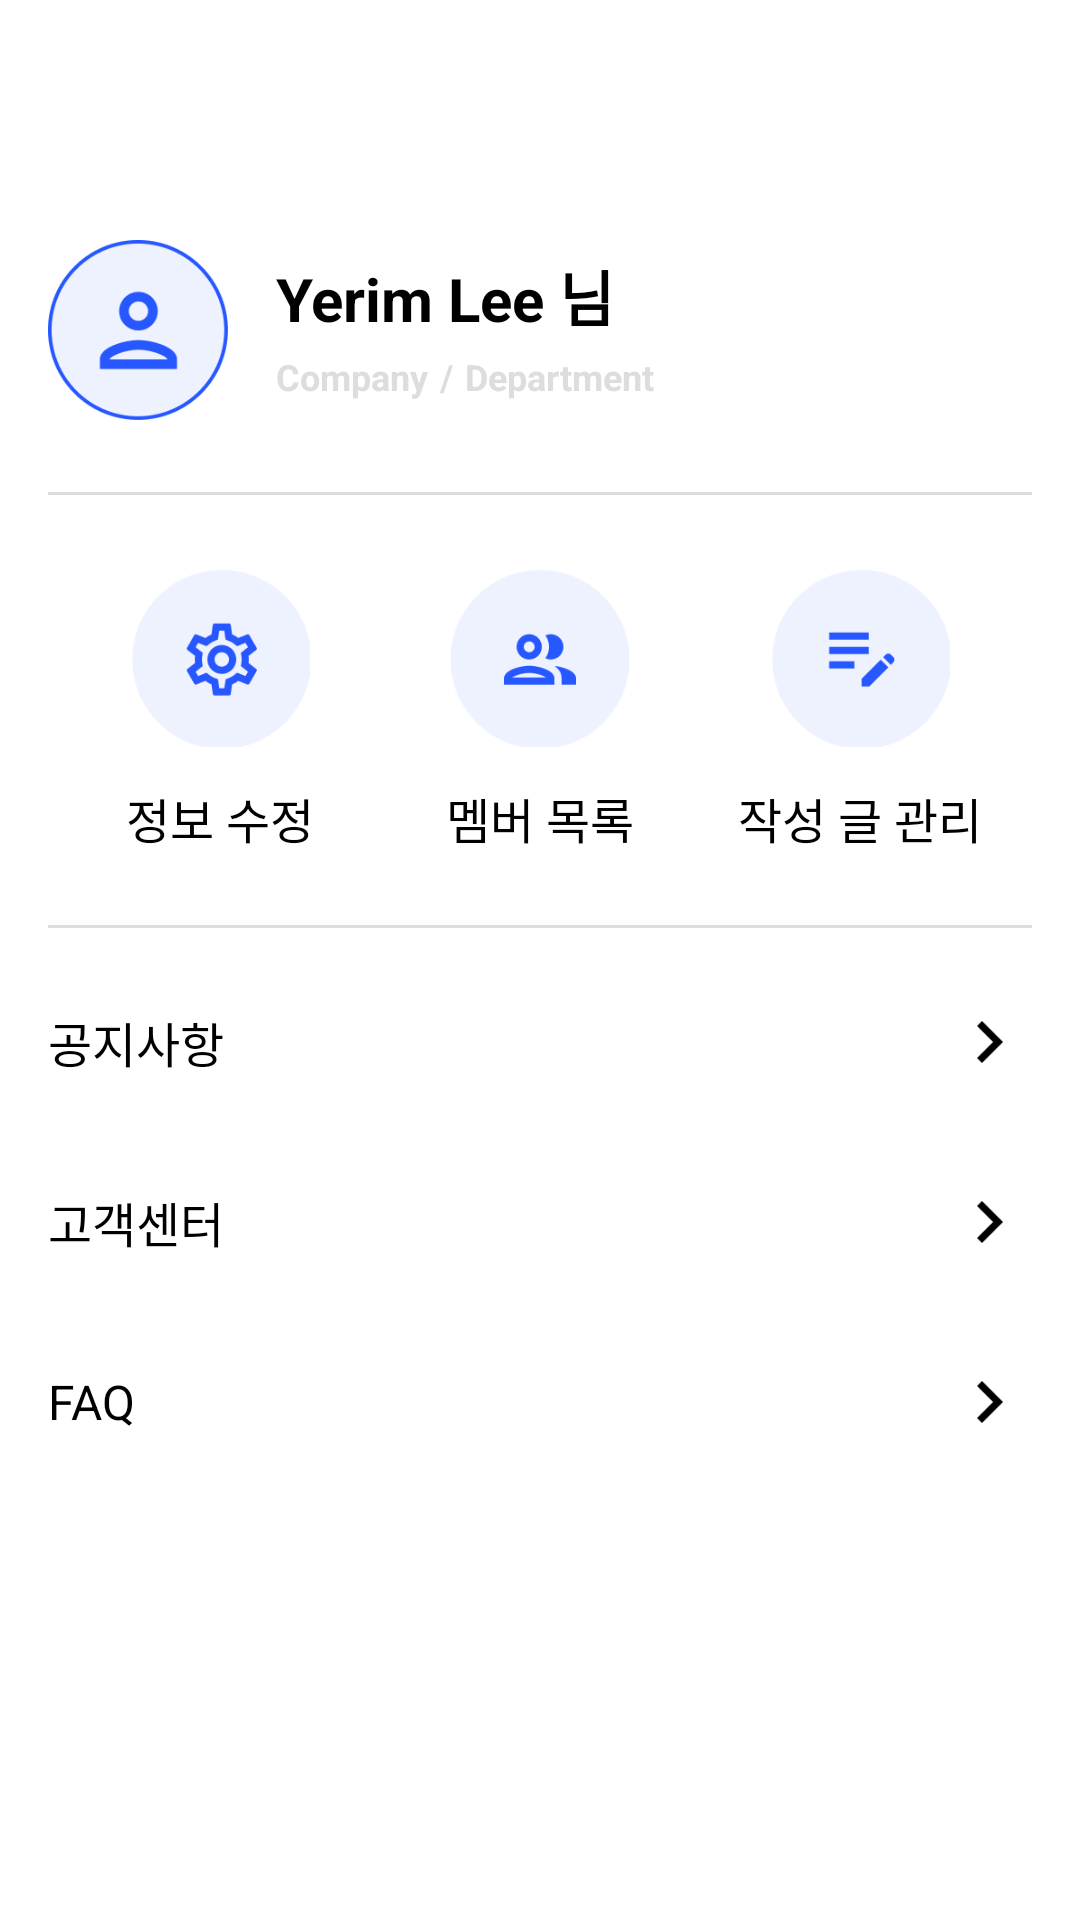

Here is an Android app screen rendered from its layout file. Give the layout XML and the strings, colors and styles it references.
<!-- AndroidManifest.xml: application theme Theme.Work_trip -->
<!-- res/layout/fragment_my.xml -->
<?xml version="1.0" encoding="utf-8"?>
<FrameLayout xmlns:android="http://schemas.android.com/apk/res/android"
    xmlns:tools="http://schemas.android.com/tools"
    android:layout_width="match_parent"
    android:layout_height="match_parent"
    xmlns:app="http://schemas.android.com/apk/res-auto"
    tools:context=".fragment_my">

    <LinearLayout
        android:layout_width="fill_parent"
        android:layout_height="wrap_content"
        android:orientation="vertical"
        android:layout_marginTop="80dp"
        android:layout_marginHorizontal="16dp">

        
        <LinearLayout
            android:layout_width="fill_parent"
            android:layout_height="fill_parent"
            android:orientation="horizontal">
        
        <ImageView
            android:id="@+id/my_userpic"
            android:layout_width="60dp"
            android:layout_height="60dp"
            android:background="@drawable/profile_blank"/>

        <LinearLayout
            android:layout_width="fill_parent"
            android:layout_height="fill_parent"
            android:layout_marginLeft="16dp"
            android:layout_marginVertical="4dp"
            android:orientation="vertical">

            <TextView
                android:id="@+id/my_username"
                android:layout_width="fill_parent"
                android:layout_height="wrap_content"
                android:textSize="20sp"
                android:textStyle="bold"
                android:textColor="@color/black"
                android:text="Yerim Lee 님"/>

            <LinearLayout
                android:layout_width="fill_parent"
                android:layout_height="fill_parent"
                android:orientation="horizontal"
                android:layout_marginTop="4dp">

                    <TextView
                        android:id="@+id/my_usercompany"
                        android:layout_width="wrap_content"
                        android:layout_height="wrap_content"
                        android:textSize="12sp"
                        android:textStyle="bold"
                        android:textColor="@color/gray"
                        android:text="Company"/>

                    <TextView
                        android:layout_width="wrap_content"
                        android:layout_height="wrap_content"
                        android:textSize="12sp"
                        android:textStyle="bold"
                        android:layout_marginHorizontal="4dp"
                        android:textColor="@color/gray"
                        android:text="/"/>

                    <TextView
                        android:id="@+id/my_userteam"
                        android:layout_width="wrap_content"
                        android:layout_height="wrap_content"
                        android:textSize="12sp"
                        android:textStyle="bold"
                        android:textColor="@color/gray"
                        android:text="Department"/>
                </LinearLayout>
            </LinearLayout>
        </LinearLayout>
        

        
        <View
            android:layout_width="match_parent"
            android:layout_height="1dp"
            android:layout_centerInParent="true"
            android:layout_marginVertical="24dp"
            android:background="@color/gray"/>
        

        
        <LinearLayout
            android:layout_width="fill_parent"
            android:layout_height="wrap_content"
            android:layout_marginHorizontal="4dp"
            android:orientation="horizontal">

            <LinearLayout
                android:layout_width="0dp"
                android:layout_height="fill_parent"
                android:orientation="vertical"
                android:gravity="center"
                android:layout_weight="1">

                <ImageButton
                    android:layout_width="60dp"
                    android:layout_height="60dp"
                    android:background="@drawable/my_setting"/>
                <TextView
                    android:layout_width="wrap_content"
                    android:layout_height="wrap_content"
                    android:layout_marginTop="12dp"
                    android:textSize="16sp"
                    android:textColor="@color/black"
                    android:text="정보 수정"/>
            </LinearLayout>

            <LinearLayout
                android:layout_width="0dp"
                android:layout_height="fill_parent"
                android:orientation="vertical"
                android:gravity="center"
                android:layout_weight="1">

                <ImageButton
                    android:layout_width="60dp"
                    android:layout_height="60dp"
                    android:background="@drawable/my_members"/>
                <TextView
                    android:layout_width="wrap_content"
                    android:layout_height="wrap_content"
                    android:layout_marginTop="12dp"
                    android:textSize="16sp"
                    android:textColor="@color/black"
                    android:text="멤버 목록"/>
            </LinearLayout>

            <LinearLayout
                android:layout_width="0dp"
                android:layout_height="fill_parent"
                android:orientation="vertical"
                android:gravity="center"
                android:layout_weight="1">

                <ImageButton
                    android:layout_width="60dp"
                    android:layout_height="60dp"
                    android:background="@drawable/my_written"/>
                <TextView
                    android:layout_width="wrap_content"
                    android:layout_height="wrap_content"
                    android:layout_marginTop="12dp"
                    android:textSize="16sp"
                    android:textColor="@color/black"
                    android:text="작성 글 관리"/>
            </LinearLayout>
            </LinearLayout>
        

        
        <View
            android:layout_width="match_parent"
            android:layout_height="1dp"
            android:layout_centerInParent="true"
            android:layout_marginVertical="24dp"
            android:background="@color/gray"/>
        

        
        <LinearLayout
            android:layout_width="fill_parent"
            android:layout_height="fill_parent"
            android:orientation="vertical">

            <LinearLayout
                android:layout_width="fill_parent"
                android:layout_height="wrap_content"
                android:orientation="horizontal"
                android:layout_marginBottom="32dp"
                android:gravity="center">

                <TextView
                    android:layout_width="wrap_content"
                    android:layout_height="wrap_content"
                    android:textSize="16sp"
                    android:textColor="@color/black"
                    android:text="공지사항"/>

                <View
                    android:layout_width="0dp"
                    android:layout_height="0dp"
                    android:layout_weight="1"
                    />

                <ImageButton
                    android:id="@+id/notice"
                    android:layout_width="28dp"
                    android:layout_height="28dp"
                    android:background="@drawable/arrow_right_black"/>
            </LinearLayout>

            <LinearLayout
                android:layout_width="fill_parent"
                android:layout_height="wrap_content"
                android:orientation="horizontal"
                android:layout_marginBottom="32dp"
                android:gravity="center">

                <TextView
                    android:layout_width="wrap_content"
                    android:layout_height="wrap_content"
                    android:textSize="16sp"
                    android:textColor="@color/black"
                    android:text="고객센터"/>

                <View
                    android:layout_width="0dp"
                    android:layout_height="0dp"
                    android:layout_weight="1"
                    />

                <ImageButton
                    android:id="@+id/customerService"
                    android:layout_width="28dp"
                    android:layout_height="28dp"
                    android:background="@drawable/arrow_right_black"/>
            </LinearLayout>

            <LinearLayout
                android:layout_width="fill_parent"
                android:layout_height="wrap_content"
                android:orientation="horizontal"
                android:layout_marginBottom="32dp"
                android:gravity="center">

                <TextView
                    android:layout_width="wrap_content"
                    android:layout_height="wrap_content"
                    android:textSize="16sp"
                    android:textColor="@color/black"
                    android:text="FAQ"/>

                <View
                    android:layout_width="0dp"
                    android:layout_height="0dp"
                    android:layout_weight="1"
                    />

                <ImageButton
                    android:id="@+id/faq"
                    android:layout_width="28dp"
                    android:layout_height="28dp"
                    android:background="@drawable/arrow_right_black"/>
            </LinearLayout>
            

        </LinearLayout>

        </LinearLayout>

</FrameLayout>
<!-- resources referenced by this layout -->
<resources>
  <color name="black">#000000</color>
  <color name="gray">#DDDDDD</color>
  <!-- drawable arrow_right_black: png bitmap (drawable, 357 bytes) -->
  <!-- drawable my_members: png bitmap (drawable, 4546 bytes) -->
  <!-- drawable my_setting: png bitmap (drawable, 5696 bytes) -->
  <!-- drawable my_written: png bitmap (drawable, 3548 bytes) -->
  <!-- drawable profile_blank: png bitmap (drawable, 6367 bytes) -->
  <style name="Theme.Work_trip" parent="Theme.MaterialComponents.DayNight.DarkActionBar">
          
          <item name="colorPrimary">@color/purple_500</item>
          <item name="colorPrimaryVariant">@color/purple_700</item>
          <item name="colorOnPrimary">@color/white</item>
          
          <item name="colorSecondary">@color/teal_200</item>
          <item name="colorSecondaryVariant">@color/teal_700</item>
          <item name="colorOnSecondary">@color/black</item>
          
          <item name="android:statusBarColor">?attr/colorPrimaryVariant</item>
  
          
          <item name="windowActionBar">false</item>
          <item name="windowNoTitle">true</item>
      </style>
  <color name="purple_500">#2757FF</color>
  <color name="purple_700">#2757FF</color>
  <color name="white">#FFFFFFFF</color>
  <color name="teal_200">#2757FF</color>
  <color name="teal_700">#2757FF</color>
</resources>
